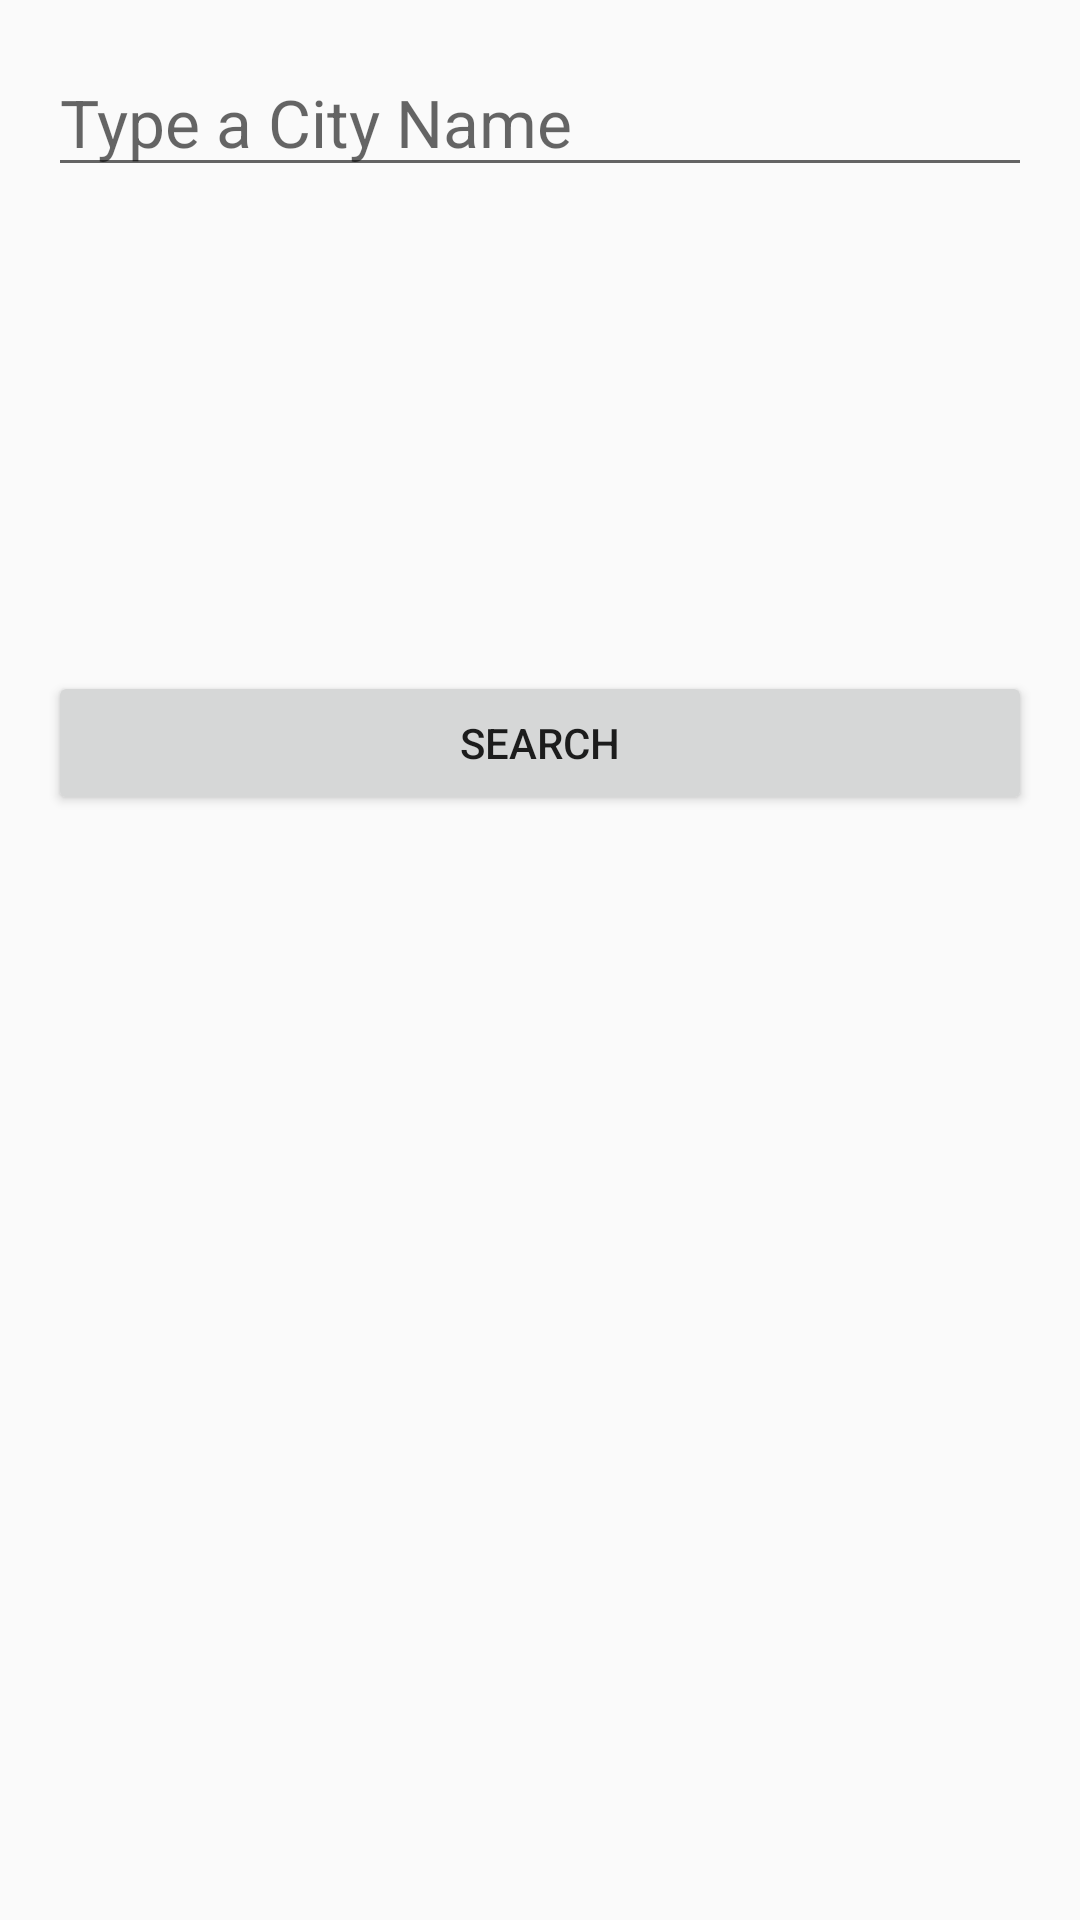

Here is an Android app screen rendered from its layout file. Give the layout XML and the strings, colors and styles it references.
<!-- AndroidManifest.xml: application theme AppTheme -->
<!-- res/layout/activity_search_city_name.xml -->
<?xml version="1.0" encoding="utf-8"?>
<LinearLayout xmlns:android="http://schemas.android.com/apk/res/android"
    android:layout_width="match_parent"
    android:layout_height="match_parent"
    android:orientation="vertical"
    android:paddingLeft="@dimen/activity_horizontal_margin"
    android:paddingRight="@dimen/activity_horizontal_margin"
    android:paddingTop="@dimen/activity_vertical_margin"
    >
    
    <EditText
        android:id="@+id/search_box"
        android:layout_width="match_parent"
        android:layout_height="wrap_content"
        android:hint="Type a City Name"
        android:textSize="22sp" />
    
    <TextView
        android:id="@+id/tv_welcome"
        android:layout_width="match_parent"
        android:layout_height="wrap_content"
        android:textSize="24sp"/>
    
    <TextView
        android:id="@+id/tv_error_message_display"
        android:textSize="22sp"
        android:layout_width="wrap_content"
        android:layout_height="wrap_content"
        android:padding="16dp"
        android:text="@string/error_message"
        android:visibility="invisible" />
    
    <ProgressBar
        android:id="@+id/pb_loading_indicator"
        android:layout_height="42dp"
        android:layout_width="42dp"
        android:layout_gravity="center"
        android:visibility="invisible" />
    <Button
        android:id="@+id/search_button"
        android:layout_width="match_parent"
        android:layout_height="wrap_content"
        android:text="@string/search" />
</LinearLayout>
<!-- resources referenced by this layout -->
<resources>
  <dimen name="activity_horizontal_margin">16dp</dimen>
  <dimen name="activity_vertical_margin">16dp</dimen>
  <string name="error_message">
          There is no result. Check city name one more time!!!!!
      </string>
  <string name="search">Search</string>
  <style name="AppTheme" parent="@style/Theme.AppCompat.Light.DarkActionBar">
          <item name="colorPrimary">@color/colorPrimary</item>
          <item name="colorPrimaryDark">@color/colorPrimaryDark</item>
          <item name="colorAccent">@color/colorAccent</item>
          
          <item name="preferenceTheme">@style/PreferenceThemeOverlay</item>
      </style>
  <!-- not gathered from this repository: default colours our renderer supplied (Android Studio template values) -->
  <color name="colorPrimary">#FF6200EE</color>
  <color name="colorPrimaryDark">#FF3700B3</color>
  <color name="colorAccent">#FF03DAC5</color>
</resources>
